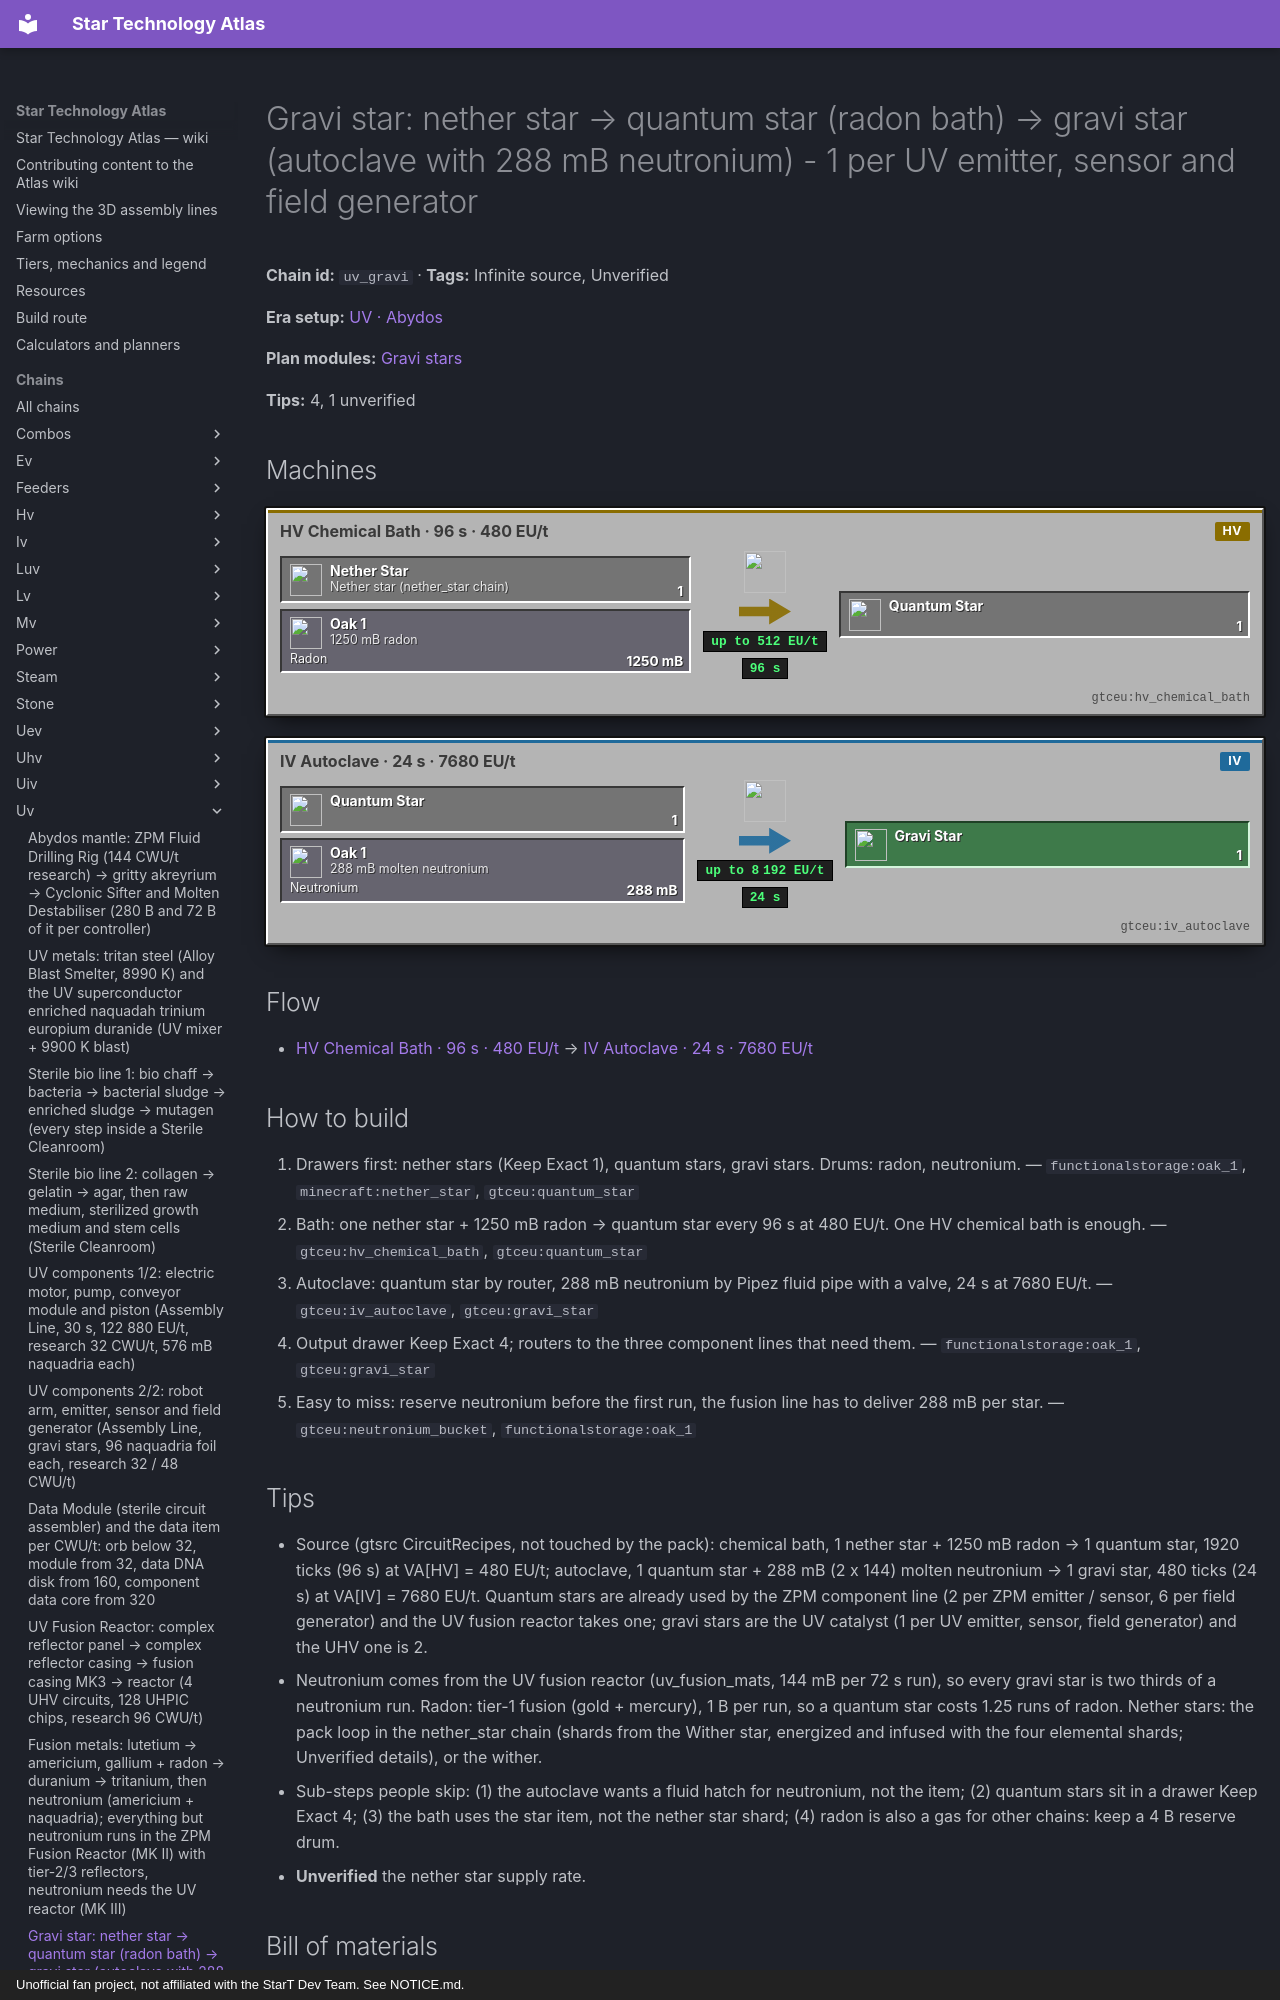

repository: BLGuyDev/StarT-Atlas · page: chains/uv/uv_gravi/index.html · generator: mkdocs · copyright: Unofficial fan project, not affiliated with the StarT Dev Team. See NOTICE.md.

---
kind: chain
id: uv_gravi
order: 1690
data:
  t: |-
    Gravi star: nether star → quantum star (radon bath) → gravi star (autoclave with 288 mB neutronium) - 1 per UV emitter, sensor and field generator
  inf: true
  "n":
    - [ns, "Nether star (nether_star chain)", i, "minecraft:nether_star"]
    - [g1, "1250 mB radon", g, "functionalstorage:oak_1", [[Radon, "gtceu:radon_bucket"]]]
    - [cb, "HV Chemical Bath · 96 s · 480 EU/t", m, "gtceu:hv_chemical_bath"]
    - [qs, Quantum star, x, "gtceu:quantum_star"]
    - [g2, "288 mB molten neutronium", g, "functionalstorage:oak_1", [[Neutronium, "gtceu:neutronium_bucket"]]]
    - [au, "IV Autoclave · 24 s · 7680 EU/t", m, "gtceu:iv_autoclave"]
    - [gs, Gravi star, o, "gtceu:gravi_star"]
  e:
    - [ns, cb, "1"]
    - [g1, cb, "1250 mB"]
    - [cb, qs, "1 / 96 s"]
    - [qs, au, "1"]
    - [g2, au, "288 mB"]
    - [au, gs, "1 / 24 s"]
  tips:
    - |-
      Source (gtsrc CircuitRecipes, not touched by the pack): chemical bath, 1 nether star + 1250 mB radon → 1 quantum star, 1920 ticks (96 s) at VA[HV] = 480 EU/t; autoclave, 1 quantum star + 288 mB (2 x 144) molten neutronium → 1 gravi star, 480 ticks (24 s) at VA[IV] = 7680 EU/t. Quantum stars are already used by the ZPM component line (2 per ZPM emitter / sensor, 6 per field generator) and the UV fusion reactor takes one; gravi stars are the UV catalyst (1 per UV emitter, sensor, field generator) and the UHV one is 2.
    - |-
      Neutronium comes from the UV fusion reactor (uv_fusion_mats, 144 mB per 72 s run), so every gravi star is two thirds of a neutronium run. Radon: tier-1 fusion (gold + mercury), 1 B per run, so a quantum star costs 1.25 runs of radon. Nether stars: the pack loop in the nether_star chain (shards from the Wither star, energized and infused with the four elemental shards; Unverified details), or the wither.
    - |-
      Sub-steps people skip: (1) the autoclave wants a fluid hatch for neutronium, not the item; (2) quantum stars sit in a drawer Keep Exact 4; (3) the bath uses the star item, not the nether star shard; (4) radon is also a gas for other chains: keep a 4 B reserve drum.
    - "Unverified: the nether star supply rate."
  b:
    - ["gtceu:hv_chemical_bath", 1]
    - ["gtceu:iv_autoclave", 1]
    - ["functionalstorage:oak_1", 4]
    - ["modularrouters:modular_router", 2]
    - ["gtceu:lv_robot_arm", 2]
    - ["gtceu:item_filter", 3]
    - ["pipez:item_pipe", 16]
    - ["pipez:fluid_pipe", 3]
    - ["gtceu:steel_drum", 3]
  how:
    - i: ["functionalstorage:oak_1", "minecraft:nether_star", "gtceu:quantum_star"]
      t: |-
        Drawers first: nether stars (Keep Exact 1), quantum stars, gravi stars. Drums: radon, neutronium.
    - i: ["gtceu:hv_chemical_bath", "gtceu:quantum_star"]
      t: |-
        Bath: one nether star + 1250 mB radon → quantum star every 96 s at 480 EU/t. One HV chemical bath is enough.
    - i: ["gtceu:iv_autoclave", "gtceu:gravi_star"]
      t: |-
        Autoclave: quantum star by router, 288 mB neutronium by Pipez fluid pipe with a valve, 24 s at 7680 EU/t.
    - i: ["functionalstorage:oak_1", "gtceu:gravi_star"]
      t: Output drawer Keep Exact 4; routers to the three component lines that need them.
    - i: ["gtceu:neutronium_bucket", "functionalstorage:oak_1"]
      t: |-
        Easy to miss: reserve neutronium before the first run, the fusion line has to deliver 288 mB per star.
---
